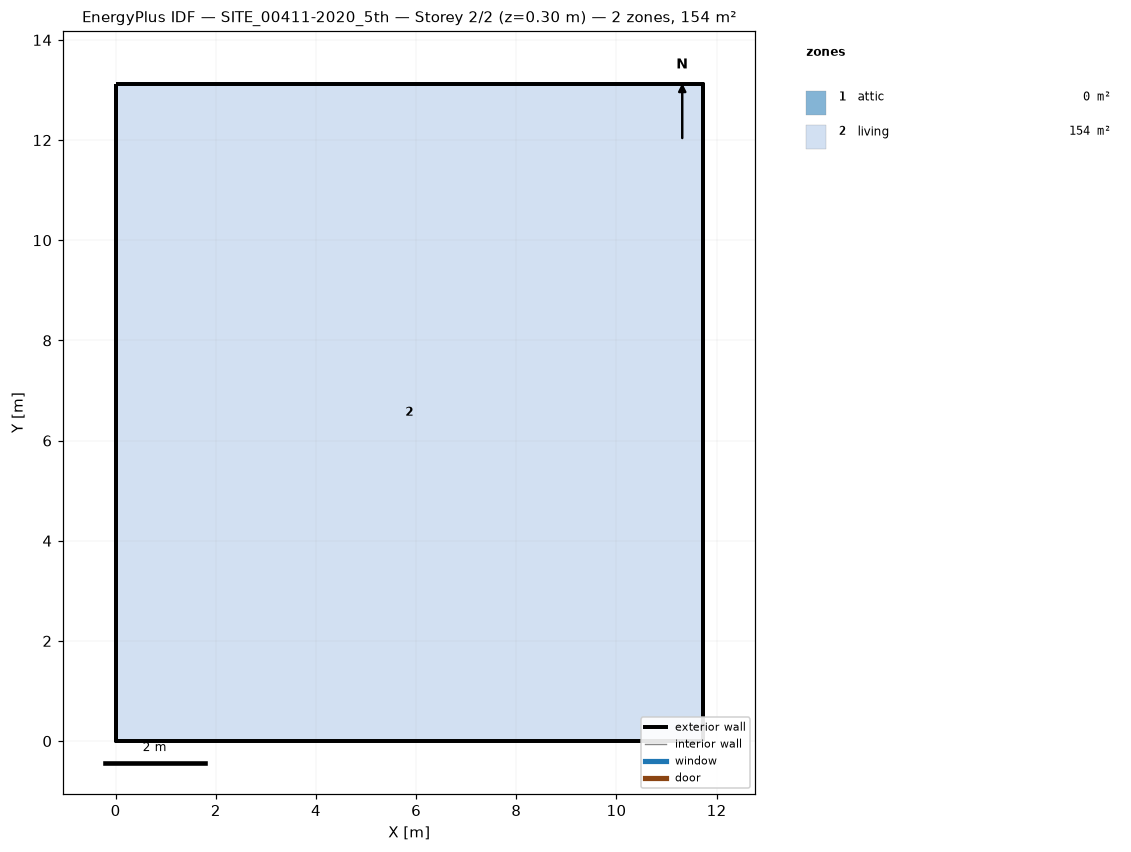
=== STOREY PLAN SPEC (per zone: floor XY polygon, exterior-wall plan segments, windows/doors) ===
zone 1: attic  (0.0 m²)
  exterior wall: (11.72, 0.00) – (11.72, 13.12) – (11.72, 6.56)  [19.7 m]
  exterior wall: (0.00, 13.12) – (0.00, 0.00) – (0.00, 6.56)  [19.7 m]
zone 2: living  (153.8 m²)
  floor: (0.00, 0.00) (0.00, 13.12) (11.72, 13.12) (11.72, 0.00)
  exterior wall: (0.00, 0.00) – (11.72, 0.00)  [11.7 m]
  exterior wall: (11.72, 0.00) – (11.72, 13.12)  [13.1 m]
  exterior wall: (11.72, 13.12) – (0.00, 13.12)  [11.7 m]
  exterior wall: (0.00, 13.12) – (0.00, 0.00)  [13.1 m]

=== DERIVED (storey summary) ===
Building: SITE_00411-2020_5th
Storey: 2 of 2  (floor level z = 0.30 m)
Storey gross floor area: 153.8 m²
Zones on this storey: 2
  - attic: floor 0.0 m²; exterior wall 39.4 m (28.7 m²); WWR 0.0%
  - living: floor 153.8 m²; exterior wall 49.7 m (139.7 m²); WWR 0.0%
Zone adjacency: (none detected)